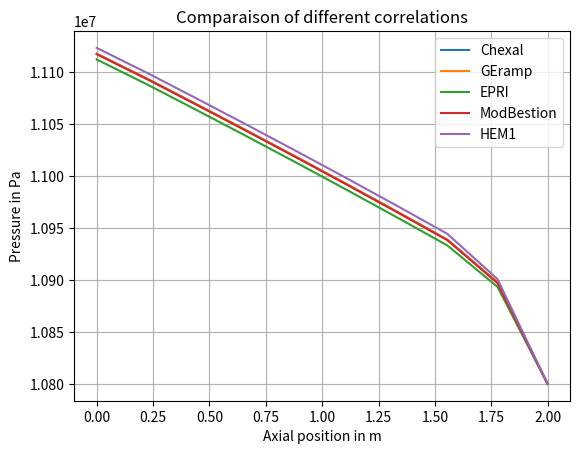

The matplotlib source for this figure: (Note: this script raises an exception after producing the figure.)
import numpy as np 
import matplotlib.pyplot as plt 


# Données brutes sous forme de chaîne de caractères
Chexal = """PCOOL:   11117765.0       11093893.0       11068924.0       11043646.0       11018025.0       10992029.0       10965620.0       10938756.0       10897429.0       10800000.0    
 VCOOL:   9.23620605       9.23661423       9.37680340       9.52600956       9.68525982       9.85587692       10.0395527       10.2383661       12.1082964       14.7495108    
 DCOOL:   757.901184       757.867981       746.541809       734.854309       722.772278       710.256042       697.266785       683.766052       578.694397       473.150879    
 TCOOL:   553.079285       553.077393       559.103027       564.989563       570.725464       576.297363       581.686829       586.870972       590.528503       589.856201    
 EPS:   0.00000000       0.00000000       0.00000000       0.00000000       0.00000000       0.00000000       0.00000000       0.00000000      0.154979259      0.328909844    
 XFL:   0.00000000       0.00000000       0.00000000       0.00000000       0.00000000       0.00000000       0.00000000       0.00000000       1.92806460E-02   5.11834733E-02
 TSAT:   592.031982       591.870178       591.700745       591.528809       591.354309       591.176880       590.996338       590.812317       590.528503       589.856201    
 MUT:   9.51488328E-05   9.51418988E-05   9.26404900E-05   9.02115644E-05   8.78418796E-05   8.55185863E-05   8.32303776E-05   8.09672056E-05   7.93517174E-05   7.96065724E-05
"""

GEramp = """PCOOL:   11117832.0       11093960.0       11068991.0       11043712.0       11018092.0       10992095.0       10965685.0       10938820.0       10897975.0       10800000.0    
 VCOOL:   9.23620892       9.23660946       9.37678814       9.52597713       9.68524456       9.85589790       10.0396318       10.2384615       12.0521021       14.7431879    
 DCOOL:   757.901855       757.868652       746.541626       734.852966       722.772583       710.260254       697.271606       683.765442       581.361023       473.274689    
 TCOOL:   553.078979       553.077087       559.103210       564.990234       570.725342       576.295593       581.684937       586.871216       590.532288       589.856201    
 EPS:   0.00000000       0.00000000       0.00000000       0.00000000       0.00000000       0.00000000       0.00000000       0.00000000      0.150608450      0.328708231    
 XFL:   0.00000000       0.00000000       0.00000000       0.00000000       0.00000000       0.00000000       0.00000000       0.00000000       1.92892831E-02   5.18886782E-02
 TSAT:   592.032410       591.870667       591.701172       591.529297       591.354736       591.177368       590.996765       590.812744       590.532288       589.856201    
 MUT:   9.51489783E-05   9.51420516E-05   9.26404318E-05   9.02113097E-05   8.78419523E-05   8.55193503E-05   8.32312144E-05   8.09671328E-05   7.93502841E-05   7.96065724E-05
"""

HEM1 = """PCOOL:   11123414.0       11099542.0       11074574.0       11049295.0       11023676.0       10997685.0       10971281.0       10944419.0       10900905.0       10800000.0    
 VCOOL:   9.23615170       9.23655605       9.37665844       9.52576447       9.68498135       9.85566807       10.0393181       10.2375498       12.3622313       15.4077978    
 DCOOL:   757.908691       757.875854       746.548706       734.859131       722.780640       710.275574       697.297058       683.794189       566.285034       457.291016    
 TCOOL:   553.079956       553.077881       559.104431       564.992310       570.726868       576.294495       581.680481       586.866638       590.552429       589.856201    
 EPS:   0.00000000       0.00000000       0.00000000       0.00000000       0.00000000       0.00000000       0.00000000       0.00000000      0.175194591      0.354738474    
 XFL:   0.00000000       0.00000000       0.00000000       0.00000000       0.00000000       0.00000000       0.00000000       0.00000000       1.91202182E-02   4.73767892E-02
 TSAT:   592.070190       591.908508       591.739075       591.567261       591.392822       591.215515       591.035034       590.851135       590.552429       589.856201    
 MUT:   9.51503825E-05   9.51435213E-05   9.26418288E-05   9.02124666E-05   8.78434585E-05   8.55221078E-05   8.32356091E-05   8.09718840E-05   7.93426443E-05   7.96065724E-05
"""

EPRI = """PCOOL:   11112291.0       11088418.0       11063449.0       11038170.0       11012550.0       10986554.0       10960144.0       10933279.0       10893418.0       10800000.0    
 VCOOL:   9.23631096       9.23671818       9.37691021       9.52609730       9.68535233       9.85599804       10.0396614       10.2384386       11.9344473       14.2900839    
 DCOOL:   757.894165       757.861023       746.532410       734.843811       722.761719       710.247681       697.260376       683.758667       587.212036       487.920380    
 TCOOL:   553.078491       553.076660       559.103149       564.989746       570.725159       576.295593       581.683777       586.867798       590.500916       589.856201    
 EPS:   0.00000000       0.00000000       0.00000000       0.00000000       0.00000000       0.00000000       0.00000000       0.00000000      0.141141951      0.304856956    
 XFL:   0.00000000       0.00000000       0.00000000       0.00000000       0.00000000       0.00000000       0.00000000       0.00000000       1.93976518E-02   5.30423708E-02
 TSAT:   591.994873       591.833069       591.663513       591.491577       591.316956       591.139465       590.958862       590.774719       590.500916       589.856201    
 MUT:   9.51473921E-05   9.51404363E-05   9.26385765E-05   9.02095198E-05   8.78399078E-05   8.55170729E-05   8.32292426E-05   8.09659396E-05   7.93621875E-05   7.96065724E-05
"""

ModBestion = """PCOOL:   11117343.0       11093471.0       11068502.0       11043223.0       11017603.0       10991607.0       10965197.0       10938333.0       10897066.0       10800000.0    
 VCOOL:   9.23622227       9.23662186       9.37681389       9.52601814       9.68525791       9.85585880       10.0395412       10.2384081       12.1015825       14.7144508    
 DCOOL:   757.900879       757.868286       746.540833       734.852112       722.770508       710.255859       697.268311       683.768311       579.005188       474.233826    
 TCOOL:   553.079102       553.076904       559.103210       564.990234       570.725830       576.296997       581.685730       586.869629       590.526001       589.856201    
 EPS:   0.00000000       0.00000000       0.00000000       0.00000000       0.00000000       0.00000000       0.00000000       0.00000000      0.154478893      0.327146232    
 XFL:   0.00000000       0.00000000       0.00000000       0.00000000       0.00000000       0.00000000       0.00000000       0.00000000       1.92958489E-02   5.12216128E-02
 TSAT:   592.029114       591.867371       591.697876       591.525940       591.351440       591.174011       590.993408       590.809387       590.526001       589.856201    
 MUT:   9.51487746E-05   9.51419643E-05   9.26402645E-05   9.02111351E-05   8.78415667E-05   8.55185644E-05   8.32306541E-05   8.09675985E-05   7.93526706E-05   7.96065724E-05
"""



# Traitement de chaque ligne pour extraire les valeurs numériques
def extraire(var_name, line_nb, data_name):
    data_lines = data_name.strip().split("\n")
    values = data_lines[line_nb].split(":")[1]
    # Séparation des valeurs en une liste de flottants
    for value in values.split():
        var_name.append(float(value))
    return

# Affichage du tableau des valeurs de pression triées
PHEM1=[]
PMB=[]
PEPRI=[]
PGER=[]
PCHEXAL=[]
extraire(PHEM1, 0, HEM1)
extraire(PMB, 0, ModBestion)
extraire(PEPRI, 0, EPRI)
extraire(PGER, 0, GEramp)
extraire(PCHEXAL, 0, Chexal)

"""extraire(VCOOL, 1)
extraire(DCOOL, 2)
extraire(TCOOL, 3)
extraire(EPS, 4)
extraire(XFL, 5)
extraire(TSAT, 6)
extraire(MUT, 7)"""
Zaxis=np.linspace(0,2,len(PHEM1))

figp, axp = plt.subplots()
axp.plot(Zaxis,PCHEXAL, label='Chexal')
axp.plot(Zaxis,PGER, label='GEramp')
axp.plot(Zaxis,PEPRI, label='EPRI')
axp.plot(Zaxis,PMB, label='ModBestion')
axp.plot(Zaxis,PHEM1, label='HEM1')
axp.set_xlabel("Axial position in m")
axp.set_ylabel("Pressure in Pa")
axp.set_title("Comparaison of different correlations")
axp.grid()
axp.legend(loc="best")
plt.show()
figp.savefig(rf'/home/<user>/Version5_BWR/Version5_ev3727/Donjon/data/results_marie/PCorrel14.png', bbox_inches='tight')

# Affichage du tableau des valeurs de titre triées
XHEM1=[]
XMB=[]
XEPRI=[]
XGER=[]
XCHEXAL=[]
extraire(XHEM1, 5, HEM1)
extraire(XMB, 5, ModBestion)
extraire(XEPRI, 5, EPRI)
extraire(XGER, 5, GEramp)
extraire(XCHEXAL, 5, Chexal)

Zaxis=np.linspace(0,2,len(XHEM1))

figx, axx = plt.subplots()
axx.plot(Zaxis,XCHEXAL, label='Chexal')  
axx.plot(Zaxis,XGER, label='GEramp')
axx.plot(Zaxis,XEPRI, label='EPRI')
axx.plot(Zaxis,XMB, label='ModBestion')
axx.plot(Zaxis,XHEM1, label='HEM1')
axx.set_xlabel("Axial position in m")
axx.set_ylabel("Quality")
axx.set_title("Comparaison of different correlations")
axx.grid()
axx.legend(loc="best")
plt.show()
figx.savefig(rf'/home/<user>/Version5_BWR/Version5_ev3727/Donjon/data/results_marie/XCorrel14.png', bbox_inches='tight')

# Affichage du tableau des valeurs de taux de vide triées
EPSHEM1=[]
EPSMB=[]   
EPSPEPRI=[]
EPSGER=[]
EPSCHEXAL=[]
extraire(EPSHEM1, 4, HEM1)
extraire(EPSMB, 4, ModBestion)
extraire(EPSPEPRI, 4, EPRI) 
extraire(EPSGER, 4, GEramp)
extraire(EPSCHEXAL, 4, Chexal)
Zaxis=np.linspace(0,2,len(EPSHEM1))
figeps, axeps = plt.subplots()
axeps.plot(Zaxis,EPSCHEXAL, label='Chexal')
axeps.plot(Zaxis,EPSGER, label='GEramp')
axeps.plot(Zaxis,EPSPEPRI, label='EPRI')
axeps.plot(Zaxis,EPSMB, label='ModBestion')
axeps.plot(Zaxis,EPSHEM1, label='HEM1')
axeps.set_xlabel("Axial position in m")
axeps.set_ylabel("Void fraction")
axeps.set_title("Comparaison of different correlations")
axeps.grid()
axeps.legend(loc="best")
plt.show()
figeps.savefig(rf'/home/<user>/Version5_BWR/Version5_ev3727/Donjon/data/results_marie/EPSCorrel14.png', bbox_inches='tight')


